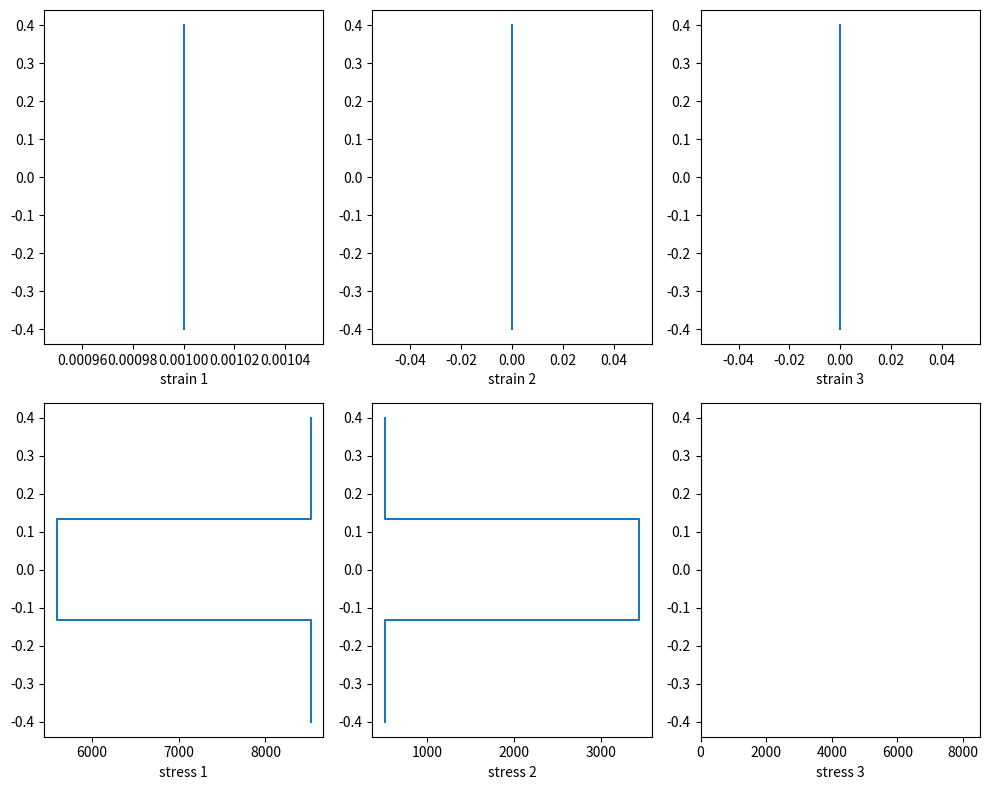

The matplotlib source for this figure:
# coding: utf-8

'''
Module to be used for composite material analysis
'''
from numpy import arange, pi, sin, cos, zeros, matrix
from numpy.linalg import solve
import matplotlib.pyplot as plt

from numpy import linspace, pi, sin, cos, matrix, array

import numpy as np
import matplotlib.pyplot as mp

from numpy import matrix
from matplotlib.pyplot import *

def failure_envelope():
    # failure envelopes

    # max stress criteria
    # 1 direction in first row
    # 2 direction in second row
    
    # failure strength in compression
    #Fc = matrix([[-1250.0, -600.0],         
    #            [-200.0,  -120.0]]) # Mpa
    #            
    ##failure strength in tension        
    #Ft =  matrix([[1500, 1000]
    #              [50,     30]]) # Mpa
    #              
    ##Failure strength in shear              
    #Fs = matrix( [100,    70] ) # Shear
    
    Fc1 = [-1250, -600] # Compression 1 direction
    Fc2 = [-200,  -120] # Compression 2 direction
    Ft1 = [1500, 1000]  # Tension 1 direction
    Ft2 = [50,     30]  # Tension 2 direction
    Fs =  [100,    70]   # Shear
    
    # F1 = Ft(1);
    # F2 = Ft(1);
    # F6 = Fs(1);
    
    for c in range(2):# mattype
        factor = 1.9
        # right
        plot( [Ft1[c], Ft1[c]] , [Fc2[c], Ft2[c]])
        
        # left
        plot( [Fc1[c], Fc1[c]] , [Fc2[c], Ft2[c]])
        # top
        plot( [Fc1[c], Ft1[c]] , [Ft2[c], Ft2[c]])
        # bottom
        plot( [Fc1[c], Ft1[c]]  , [Fc2[c], Fc2[c]])
        # center horizontal
        plot( [Fc1[c], Ft1[c]]  , [0, 0])
        # center vertical
        plot( [0, 0]            , [Fc2[c], Ft2[c]])
        
        #xlim([min(Fc1) max(Ft1)]*factor)
        #ylim([min(Fc2) max(Ft2)]*factor)
        xlabel('$\sigma_1,MPa$')
        ylabel('$\sigma_2,MPa$')
        title('failure envelope with Max-Stress Criteria')    

def vary_ply_direction_plot():
    '''
    composites calculations
    '''

    
    th = arange(0, 180.1, 0.1) * (pi/180)
    deg = th*180/pi
    
    Exbar = zeros(len(th))
    Eybar = zeros(len(th))
    Gxybar = zeros(len(th))
    
    for i,theta in enumerate(th):
        
        # lamina thickness
        h = 1
        ## Initial lamina Properties
        #E1    = 147.0  # GPa
        #E2    = 10.3 # GPa
        #12   = 7.0    # GPa 
        #u12 =  0.27
        #u21 =  E2*Nu12/E1
        
        E1    = 5730000
        E2    = 5730000
        G12   = 440000
        Nu12 =  0.07
        Nu21 =  E2*Nu12/E1        
        
        ## Calculate stiffness
        Q = matrix(zeros((3,3)))
        Q[0,0] = E1 / (1-Nu12*Nu21)
        Q[1,1] = E2 / (1-Nu12*Nu21)
        Q[2,2] = G12
        Q[0,1] = E2*Nu12 / (1-Nu12*Nu21)
        Q[1,0] = E2*Nu12 / (1-Nu12*Nu21)     
        n = sin(theta)
        m = cos(theta)
        R = matrix([[m**2, n**2, m*n],  [n**2, m**2, -m*n],  [-2*m*n, 2*m*n, (m**2-n**2)]])
        T = matrix([[m**2, n**2, 2*m*n],[n**2, m**2, -2*m*n],[-m*n,   m*n,   (m**2-n**2)]])
        Qbar = solve(T,Q)*R
        
        Aij = Qbar*h
        # laminate Stiffness
        #     | Exbar    Eybar    Gxybar   |
        # A = | vxybar   vyxbar   etasxbar |
        #     | etaxsbar etaysbar etasybar | 
    
        # laminate Comnpliance
        aij = Aij.I
        # material properties for whole laminate (Daniel, pg183)
        Exbar[i]  = 1 / (h*aij[0,0])
        Eybar[i] = 1 / (h*aij[1,1])
        Gxybar[i] = 1 / (h*aij[2,2])
    
    
    fig1 = plt.figure(1, figsize=(12,8), frameon=False)
    plt.plot(deg, Exbar, label = r"Modulus: $E_x$")
    plt.plot(deg, Eybar, label = r"Modulus: $E_y$")
    plt.plot(deg, Gxybar, label = r"Modulus: $G_{xy}$")
    plt.title("Constitutive Properties in various angles")
    plt.xlabel("deg")
    plt.ylabel("modulus, GPa")
    plt.legend(loc='best')
    plt.show()


def qbar_transformtion():

    # -*- coding: utf-8 -*-
    """
    Created on Fri Oct 16 08:45:22 2015
    
    @author: ngordon
    
    """
    

    
    theta = np.linspace(-90,90,100) * pi/180
    
    s_xy = matrix([[100], 
                    [10], 
                    [5]])
    
    s_12 = matrix(np.zeros((3,100)))
    
    for i,th in enumerate(theta):
        n = sin(th)
        m = cos(th)
        T = matrix([[m**2,  n**2,   2*m*n],
                    [n**2,  m**2,  -2*m*n], 
                    [-m*n,  m*n, (m**2-n**2)]])
        s_12[:,i] = T*s_xy
    
    fig = mp.figure(1,figsize=(8,8))
    mp.plot(theta, array(s_12[0,:])[0], label = '$\sigma_{11},MPa$' )
    mp.plot(theta, array(s_12[1,:])[0], label = '$\sigma_{22},MPa$' )
    mp.plot(theta, array(s_12[2,:])[0], label = '$\sigma_{12},MPa$' )
    mp.legend(loc='lower left')
    mp.xlabel("$/theta, rad$") ; mp.ylabel("Stress, MPa")
    mp.show()
    
    Ex = 150e9
    Ey = 150e9
    vxy = 0.248
    Gxy = 4.4e9
    vy = 0.458
    Gyx = Ey / (2*(1+vy))
    vyx = Ey*vxy/Ex
    
    Q = matrix(np.zeros((3,3)))
    Qbar = np.zeros((3,3,len(theta)))
    
    Q[0,0] = Ex / (1-vxy*vyx)
    Q[1,1] = Ey / (1-vxy*vyx)
    Q[2,2] = Gyx
    Q[0,1] = Ey*vxy / (1-vxy*vyx)
    Q[1,0] = Q[0,1]
    
    for i in range(len(theta)):
        n = sin(theta[i])
        m = cos(theta[i])
        R = matrix([ [m**2, n**2, m*n]   , [n**2, m**2, -m*n]   , [-2*m*n, 2*m*n, (m**2-n**2)] ])
        T = matrix([ [m**2, n**2, 2*m*n] , [n**2, m**2, -2*m*n] , [-m*n,   m*n,   (m**2-n**2)] ])
        Qbar[:,:,i] = np.linalg.solve(T, Q)*R
    
    Qbar11 = Qbar[0,0,:]
    Qbar22 = Qbar[1,1,:]
    Qbar66 = Qbar[2,2,:]
    Qbar12 = Qbar[0,1,:]
    Qbar16 = Qbar[0,2,:]
    Qbar26 = Qbar[1,2,:]
    
    # plot theta as a function of time
    fig = mp.figure(2,figsize=(8,8))
    ax1 = fig.add_subplot(211)
    ax1.plot(theta,Qbar11, label = "Qbar11")
    ax1.plot(theta,Qbar22, label = "Qbar22")
    ax1.plot(theta,Qbar66, label = "Qbar66")
    mp.legend(loc='lower left')
    ax1.set_xlabel('theta')
    ax1.set_ylabel('Q')
    fig.show()
    
    
    # plot theta as a function of time
    fig = mp.figure(3,figsize=(8,8))
    ax2 = fig.add_subplot(212)
    ax2.plot(theta,Qbar12, label = "Qbar12")
    ax2.plot(theta,Qbar16, label = "Qbar16")
    ax2.plot(theta,Qbar26, label = "Qbar26")
    mp.legend(loc='lower left')
    ax2.set_xlabel('theta')
    ax2.set_ylabel('Q')
    fig.show()


def laminate_gen(lamthk=1.5, symang = [45,0,90], plyratio=2.0, matrixlayers=False, nonsym=False ):
    '''
    ## function created to quickly create laminates based on given parameters
    lamthk=1.5    # total #thickness of laminate
    symang = [45,0,90, 30]  #symmertic ply angle
    plyratio=2.0  # lamina/matrix
    matrixlayers=False  # add matrix layers between lamina plys
    nonsym=False    # symmetric

    #ply ratio can be used to vary the ratio of thickness between a matrix ply
         and lamina ply. if the same thickness is desired, plyratio = 1, 
         if lamina is 2x as thick as matrix plyratio = 2
    '''
    
    import numpy as np
    if matrixlayers:
        nl = (len(symang)*2+1)*2
        nm = nl-len(symang)*2
        nf = len(symang)*2
        tm = lamthk / (plyratio*nf + nm)
        tf = tm*plyratio
        ang = np.zeros(nl/2)
        mat = 2*np.ones(nl/2)  #  orthotropic fiber and matrix = 1, isotropic matrix=2, 
        mat[1:-1:2] = 1   #  [2 if x%2 else 1 for x in range(nl//2) ]
        ang[1:-1:2] = symang[:]
        thk = tm*np.ones(1,nl/2)
        thk[2:2:-1] = tf
        lamang = list(symang) + list(symang[::-1])
        ang = list(ang) + list(ang[::-1])
        mat = list(mat) + list(mat[::-1])
        thk = list(thk) + list(thk[::-1])  
    else: # no matrix layers, ignore ratio
        if nonsym:
            nl = len(symang)
            mat =[1]*nl
            thk = list(lamthk/nl*np.ones(nl))
            lamang = symang[:]
            ang = symang[:]
        else:
            nl = len(symang)*2
            mat = list(3*np.ones(nl)) 
            thk = list(lamthk/nl*np.ones(nl))
            lamang = list(symang) + list(symang[::-1])
            ang = list(symang) + list(symang[::-1])

    return thk,ang,mat,lamang

def laminate_calcs():

    '''
    code to compute composite properties
    
    '''
    import numpy as np
    #                       suppress scientific notation
    #np.set_printoptions(suppress=False,precision=2)
    np.set_printoptions(precision=3, linewidth=200)
    
    from numpy import pi, linspace, zeros, matrix, sin, cos
    import matplotlib.pyplot as plt
    from scipy import linalg
    
    import  matplotlib 
    matplotlib.rcParams['figure.figsize'] = 10,8
    
    plt.close('all')
    
    # pg 125 Voyiadjis
    wid =   10  # plate width
    H =   0.8  # plate thickness
    area = wid*H
    ang = [0, 45, 90]# [0, 90, 90, 0]  # [0 90 90 0]# [90 0 90 0 0 90 0 90] # [30 -30 0 0 -30 30]  #
    thk =   zeros(len(ang)) + H/len(ang) #meters
    nlay = len(thk)
    z = linspace(-H/2,H/2,nlay+1)
    
    # Engineering contants for a single ply
    E1 = 8.49e6
    E2 = 8.49e6
    E3 = 8.49e6
    nu12 = 0.06
    nu13 = 0.06
    nu23 = 0.06
    G12 = 1.076e6
    G13 = 1.076e6
    G23 = 1.076e6
    dT = 0  # change in temp
    alpha1 = 0 # coefficient of thermal expansion in 1
    alpha2 = 0 # coefficient of thermal expansion in 1
    
    
    # # Reduced compliance matrix  
    # S11 = 1/E1
    # S22 = 1/E2
    # S66= 1/G12
    # S12 = -nu12/E1
    # S = [S11 S12 0
    #      S12 S22 0
    #      0   0   S66]
    # compliance matrix
    S6 = zeros((6,6))
    S6[0,0] = 1/E1
    S6[1,1] = 1/E2
    S6[2,2] = 1/E3
    S6[3,3] = 1/G23
    S6[4,4] = 1/G13
    S6[5,5] = 1/G12
    S6[0,1] = -nu12/E1
    S6[1,0] = S6[0,1]
    S6[0,2] = -nu13/E1
    S6[2,0] = S6[0,2]
    S6[1,2] = -nu23/E2
    S6[2,1] = S6[1,2]
    S6
    C6 = linalg.inv(S6)
    
    # # reduced stiffness matrix
    # Q11 = S22 / (S11*S22-S12**2)
    # Q12 = -S12 / (S11*S22 - S12**2)
    # Q22 = S11 / (S11*S22 - S12**2)
    # Q66 = 1/S66
    # # local coordinates
    # Q = [Q11 Q12 0Q12 Q22 00 0 Q66]
    # # inv(S) == Q
    
    Q = matrix(zeros((3,3)))
    Q[0,0] = C6[0,0] - C6[0,2]**2/C6[2,2]
    Q[0,1] = C6[0,1] - C6[0,2]*C6[1,2]/C6[2,2]
    Q[1,1] = C6[1,1] - C6[1,2]**2/C6[2,2]
    Q[2,2] = C6[5,5]  # actually Q66 in many texts
    Q[1,0] =  Q[0,1]
    
    
    A = matrix(zeros((3,3)))
    B = matrix(zeros((3,3)))
    D = matrix(zeros((3,3)))
    
    # strain with curvature and thermal
    
    # calcualte strain at each interface
    kap1 = 0  # curvature coefficient
    kap2 = 0   # curvature coefficient
    kap12 = 0 #curvature coefficient
    eps1app = 1e-3 # aplpied strain
    eps2app = 0 # applied strain in 2
    eps12app = 0
    strain6 = matrix([ [eps1app], [eps2app], [eps12app], [kap1], [kap2], [kap12] ])
    
    strain = matrix(zeros((3,len(z))))
    strainx0 = eps1app +kap1*z - alpha1*dT
    strainy0 = eps2app + kap2*z- alpha2*dT
    strainxy0 = 0
    strain[0,:] = strainx0
    strain[1,:] = strainy0
    strain[2,:] = strainxy0
    
    sigma = matrix(zeros((3,2*nlay)))
    zplot = zeros(2*nlay)
    
    for n,k in enumerate(range(0,2*nlay,2)):
        s = sin(ang[n]*pi/180)
        c = cos(ang[n]*pi/180)
        T = matrix( [[c**2, s**2, 2*c*s],  [s**2, c**2, -2*c*s,],  [-c*s,   c*s,   (c**2-s**2)]] )
        R = matrix( [[c**2, s**2, c*s],  [s**2, c**2, -c*s,],  [-2*c*s,   2*c*s,   (c**2-s**2)]] )
        Qbar = T.I*Q*R
        A = A + Qbar * (z[n+1]-z[n])
        # coupling  stiffness
        B = B + 0.5*Qbar * (z[n+1]**2-z[n]**2)
        # bending or flexural laminate stiffness relating moments to curvatures
        D = D + (1/3)*Qbar * (z[n+1]**3-z[n]**3)  
        # stress is calcuated at top and bottom of each ply
        sigma[:,k] = Qbar*strain[:,n]
        sigma[:,k+1] = Qbar*strain[:,n+1]
        zplot[k] = z[n]
        zplot[k+1] = z[n+1]
    
    
    f, axarr = plt.subplots(2, 3)#, sharey=True)
    plt.tight_layout()
    axarr[0,0].plot(strain[0,:].tolist()[0] , z)
    axarr[0,0].set_xlabel('strain 1')
    axarr[0,1].plot(strain[1,:].tolist()[0] , z)
    axarr[0,1].set_xlabel('strain 2')
    axarr[0,2].plot(strain[2,:].tolist()[0] , z)
    axarr[0,2].set_xlabel('strain 3')
    
    axarr[1,0].plot(sigma[0,:].tolist()[0] , zplot)
    axarr[1,0].set_xlabel('stress 1')
    xlim([np.min(sigma), np.max(sigma)])
    axarr[1,1].plot(sigma[1,:].tolist()[0] , zplot)
    axarr[1,1].set_xlabel('stress 2')
    xlim([np.min(sigma), np.max(sigma)])
    axarr[1,2].plot(sigma[2,:].tolist()[0] , zplot)
    axarr[1,2].set_xlabel('stress 3')
    xlim([np.min(sigma), np.max(sigma)])
    plt.tight_layout()
    
    
    # laminate stiffness matrix
    G = matrix(zeros((6,6)))
    G[0:3,0:3] = A
    G[0:3,3:6] = B
    G[3:6,0:3] = B
    G[3:6,3:6] = D
    
    print(G)
    # laminatee compliance
    g = G.I
    
    NM = G*strain6
    Nx = NM[0]
    
    Exbar  = 1 / (H*g[0,0])
    Eybar  = 1 / (H*g[1,1])
    Gxybar = 1 / (H*g[2,2])
    nuxybar = -g[0,1]/g[0,0]
    nuyxbar = -g[0,1]/g[1,1]
    
    print('Ex=%f'%Exbar)
    print('Ey=%f'%Eybar)
    print('Gxy=%f'%Gxybar)
    
    

#### Needs validation, Currently incorrect
def composite_plate():
    # -*- coding: utf-8 -*-
    
    import numpy as np
    import numpy.matlib  # needed to create a zeros matrix
    from matplotlib import cm
    import matplotlib.pyplot as plt
    np.set_printoptions(linewidth=300)
    from mpl_toolkits.mplot3d import axes3d  
    
    #from IPython import get_ipython
    #ipython = get_ipython()
    #ipython.magic('matplotlib')
    
    plt.rcParams['figure.figsize'] = (10, 8)
    plt.rcParams['font.size'] = 12
    plt.rcParams['legend.fontsize'] = 8
    #plt.rcParams['title.fontsize'] = 12
    
    """
    Code to anaylze composite plates using classical laminate plate theory
    
    clpt = classical lamianted plate theory
    
    First written by Neal Gordon, January, 2014
    This program was developed to determine the linear-elastic properties
     of laminate composites
    
    suffix bar refers to global coordinate system(CS), while unspecified refers to
     material CS. Laminate model with plane stress assumption. sigma_3 = tau_23 = tau_13 = 0
    ----References----
    Daniel, I. M., & Ishai, O. (2006). Engineering Mechanics of Composite Materials (2nd ed.). Oxford University Press.
    Hyer, M. W. (1998). Stress Analysis of Fiber-Reinforced Composite Materials.
    Reddy, J. N. (2004). Mechanics of Laminated Composite PLates and Shells: Theory and Analysis (2nd ed.).
    Herakovich, C. T. (n.d.). Mechanics of Fibrous Composites.
    """
    
    
    ########################  Laminate properties #############################
    
    # The custom function laminate_gen generates the properties of a laminate
    # ith the following parameters.
    
    epsxapp = 0 #10e-4 #10e-4
    Nxapp = 1
    
    # properties per ply
    #ang = [90, 0, 90, 0, 0, 90, 0, 90]  # degrees
    #ang = [90, 0, 90, 0, 0, 90, 0, 90]
    ang = [45, 0, 0, 45, 0 ,45, 45, 45, 45, 45, 0, 45, 0, 0, 45]
    lamang = ang
    
    
    thk = [2]*len(ang)  # mm
    mat = [0]*len(ang)  # material index, starting with 0
    
    W =  1.283      # laminate width
    L = 3.8           # laminate length
    nl = len(mat) # number of layers
    H = np.sum(thk)     # laminate thickness
    area = W*H       # total cross-sectioal area of laminate
    
    ###################  Mechanical and thermal loading #######################
    
    Ti = 0   # initial temperature (C)
    Tf = 0 # final temperature (C)
    dT = Tf-Ti 
    # Applied loads
    # NMbarapp = Nx*1000/W , Nx is the composite load (kN) 
    # applied load  of laminate. This is used to simulate a load controlled tensile test
    #           Nx   Ny Nxy  Mx My Mxy
    NMbarapp = np.matrix([Nxapp, 0,  0,   0,  0,  0   ]).T*1000/W # load or moments per unit length (kN/m)
    # Applied strains
    # kapx = 1/m , units are in mm so 2.22*m**-1 = 2.22e-3 *m**-1
    # 5e-4 = 0.05# strain
    #                epsx  epsy  epsxy  kapx  kapy kapxy
    # epsxapp = 1e-5
    epsilonbarapp = np.matrix([epsxapp,   0,     0,     0,  0,     0,   ]).T   #'  # used to simulate strain controlled tensile test
    
    ########################  Material properties #############################
    
    # Material Properties from Hyer pg58
    # # material 1 in column 1, material 2 in colum 2 etc, 
    # # graphite-polymer lamina
    # multiple lamina properties can be given by adding columns
    # # material 1 in column 1, material 2 in colum 2 etc
    E1  = [8.49e6 , 400e3]
    E2  = [8.49e6, 400e3]
    E3  = [8.49e6, 400e3]
    G12  = [1.076e6 , 170e3]
    G13  = [1.076e6  , 170e3]
    G23  = [1.076e6  , 170e3]
    nu12 = [1.076e6  ,  0.17]
    nu13 = [0.06, 0.17]
    nu23 = [0.06, 0.17]
    alpha1 =  [0, -0.3e-6]  # coefficient of thermal expansion in 1
    alpha2 =  [0, -0.3e-6]  # coefficient of thermal expansion in 1
    alpha12 = [0, 0] # coefficient of thermal expansion in 12
    
    alpha = [np.matrix([alpha1[k], alpha2[k], alpha12[k]]).T for k in range(len(alpha1))]
    
    ########################  Material properties #############################
    
    # lamina bound coordinates
    z = [0.0]*(nl+1) # lamina coordinates
    zmid = [0.0]*(nl) 
    z[0] = -H/2
    
    for k in range(nl):
        z[k+1] = z[k] + thk[k]
        zmid[k] = z[k] + thk[k]/2
    
     # calculate Compliance and reduced stiffness matrix
    matname = [int(k) for k in set(mat)]                       
    # create a 3 dimension matrix access values with Q[3rd Dim, row, column] , Q[0,2,2]
    Q = [np.matrix(np.zeros((3,3))) for k in set(mat)]
    
    for k in range(len(matname)):
        # compliance matrix
        S6 = np.matrix(np.zeros((6,6)))
        
        S6[0,0] = 1/E1[k]
        S6[1,1] = 1/E2[k]
        S6[2,2] = 1/E3[k]
        S6[3,3] = 1/G23[k]
        S6[4,4] = 1/G13[k]
        S6[5,5] = 1/G12[k]
        S6[0,1] = -nu12[k]/E1[k]
        S6[1,0] = S6[0,1]
        S6[0,2] = -nu13[k]/E1[k]
        S6[2,0] = S6[0,2]
        S6[1,2] = -nu23[k]/E2[k]
        S6[2,1] = S6[1,2]
        # reduced stiffness matrix    
        Q[k][0,0] =  S6[1,1] / ( S6[0,0]*S6[1,1]-S6[0,1]**2)
        Q[k][0,1] = -S6[0,1] / ( S6[0,0]*S6[1,1]-S6[0,1]**2) 
        Q[k][1,1] =  S6[0,0] / ( S6[0,0]*S6[1,1]-S6[0,1]**2) 
        Q[k][2,2] = 1/S6[5,5]  # actually Q66 in many texts
        Q[k][1,0] = Q[k][0,1]    
        # calcluating Q from the Compliance matrix may cause cancellation errors
    
    # mechanical property calc
    A = np.matlib.zeros((3,3)) #extensional stiffness, in-plane laminate moduli
    B = np.matlib.zeros((3,3))  # coupling stiffness
    D = np.matlib.zeros((3,3))  # flexural or bending stiffness
    Nhatth = np.matlib.zeros((3,1))  # unit thermal force in global CS
    Mhatth = np.matlib.zeros((3,1)) # unit thermal moment in global CS
    NMhatth = np.matlib.zeros((6,1))
    alphabar = [np.matlib.zeros((3,1)) for k in range(nl)]
    # transformation reminders - see Herakovich for details
    # sig1 = T*sigx
    # sigx = inv(T)*sig1
    # eps1 = R*epsx
    # epsx = inv(R)*epsx
    # sigx = inv(T)*Q*R*epsx
    # Qbar = inv(T)*Q*R
    # Sbar = inv(R)*inv(Q)*R
    # determine mechanical properties
    
    for k in range(nl): # loop through each ply to calculate the properties
        n = np.sin(np.deg2rad(ang[k]))  
        m = np.cos(np.deg2rad(ang[k]))
        T = np.matrix([[m**2, n**2, 2*m*n], [n**2, m**2, -2*m*n], [-m*n,   m*n,   (m**2-n**2)]])
        R = np.matrix([[m**2, n**2, m*n  ], [n**2, m**2, -m*n],   [-2*m*n, 2*m*n, (m**2-n**2)]])
        Qbar = T.I*Q[mat[k]]*R # Convert to global CS
        A += Qbar * (z[k+1]-z[k])   # coupling  stiffness
        B += 0.5*Qbar * (z[k+1]**2-z[k]**2)   # bending or flexural laminate stiffness relating moments to curvatures
        D += (1/3)*Qbar * (z[k+1]**3-z[k]**3)  
        alphabar[k] = R.I*alpha[mat[k]]  # Convert to global CS    
        Nhatth += Qbar*alphabar[k]*(z[k+1] - z[k]) # Hyer method for calculating thermal unit loads[]
        Mhatth += 0.5*Qbar*alphabar[k]*(z[k+1]**2-z[k]**2) 
    
    NMhatth[:3] = Nhatth
    NMhatth[3:] = Mhatth
    
    NMbarth = NMhatth*dT # resultant thermal loads
    # laminate stiffness matrix
    ABD = np.matlib.zeros((6,6))
    ABD[0:3, 3:6] = B
    ABD[3:6, 0:3] = B
    ABD[0:3, 0:3] = A
    ABD[3:6, 3:6] = D
    
    
    # laminatee compliance
    # abd = [a bc d]
    abcd = ABD.I
    a = abcd[0:3,0:3]
    b = abcd[0:3,3:7]
    c = abcd[3:7,0:3]
    d = abcd[3:7,3:7]
    # Average composite properties, pg 183 daniel ishai, pg 325 hyer
    # coefficients of thermal epansion for entire composite
    alpha_composite = a*Nhatth # laminate CTE
    # effective laminate moduli
    Exbar  = 1 / (H*a[0,0])
    Eybar  = 1 / (H*a[1,1])
    # effective shear modulus
    Gxybar = 1 / (H*a[2,2])
    # effective poisson ratio
    nuxybar = -a[0,1]/a[0,0]
    nuyxbar = -a[0,1]/a[1,1]
    # effective laminate shear coupling coefficients
    etasxbar = a[0,2]/a[2,2]
    etasybar = a[1,2]/a[2,2]
    etaxsbar = a[2,0]/a[0,0]
    etaysbar = a[2,1]/a[1,1]
    # Laminate compliance matrix
    
    LamComp = np.matrix([[1/Exbar,          -nuyxbar/Eybar,  etasxbar/Gxybar],
                          [-nuxybar/Exbar,   1/Eybar,        etasybar/Gxybar],
                          [ etaxsbar/Exbar,  etaysbar/Eybar, 1/Gxybar]])
    LamMod = LamComp.I # Laminate moduli
    # combines applied loads and applied strains
    NMbarapptotal = NMbarapp + ABD*epsilonbarapp
    # Composite respone from applied mechanical loads and strains. Average
    # properties only. Used to compare results from tensile test.
    epsilon_composite = abcd*NMbarapptotal
    sigma_composite = ABD*epsilon_composite/H
    ## determine thermal load and applied loads or strains Hyer pg 435,452
    Nx = NMbarapptotal[0]*W/1000 # units kiloNewtons, total load as would be applied in a tensile test
    Ny = NMbarapptotal[1]*L/1000 # units kN
    epsilonbarth = abcd*NMbarth
    epsilonbarapptotal = epsilonbarapp + abcd*NMbarapp # includes applied loads and strains
    # Note, epsilonbarapptotal == abcd*NMbarapptotal
    
    '''
	Plots are incorrect, need to check
    ######################  prepare data for plotting##########################
    
    
    zmid = [0.0]*8
                   
                
                   
    # create a 3 dimension matrix access values with Q[3rd Dim, row, column] , Q[0,2,2]
    
    epsilonbar 		    = np.matlib.zeros((3,len(z)))
    sigmabar            = np.matlib.zeros((3,len(z)))
    epsilon             = np.matlib.zeros((3,len(z)))
    sigma               = np.matlib.zeros((3,len(z)))
    epsilonbar_app      = np.matlib.zeros((3,len(z)))
    sigmabar_app        = np.matlib.zeros((3,len(z)))
    epsilon_app         = np.matlib.zeros((3,len(z)))
    sigma_app           = np.matlib.zeros((3,len(z)))
    epsilonbar_th       = np.matlib.zeros((3,len(z)))
    sigmabar_th         = np.matlib.zeros((3,len(z)))
    epsilon_th          = np.matlib.zeros((3,len(z)))
    sigma_th            = np.matlib.zeros((3,len(z)))
    
    epsilon_app_plot    = np.matlib.zeros((3,2*nl))
    epsilonbar_app_plot = np.matlib.zeros((3,2*nl))
    sigma_app_plot      = np.matlib.zeros((3,2*nl))
    sigmabar_app_plot   = np.matlib.zeros((3,2*nl))
    epsilon_th_plot     = np.matlib.zeros((3,2*nl))
    epsilonbar_th_plot  = np.matlib.zeros((3,2*nl))
    sigma_th_plot       = np.matlib.zeros((3,2*nl))
    sigmabar_th_plot    = np.matlib.zeros((3,2*nl))
    epsilonplot         = np.matlib.zeros((3,2*nl))
    epsilonbarplot      = np.matlib.zeros((3,2*nl))
    sigmaplot           = np.matlib.zeros((3,2*nl))
    sigmabarplot        = np.matlib.zeros((3,2*nl))
    zplot               = np.zeros((2*nl))
    
    for k in range(nl):
        n = np.sin(np.deg2rad(ang[k]))  
        m = np.cos(np.deg2rad(ang[k]))
        T = np.matrix([[m**2, n**2, 2*m*n], [n**2, m**2, -2*m*n], [-m*n,   m*n,   (m**2-n**2)]])
        R = np.matrix([[m**2, n**2, m*n  ], [n**2, m**2, -m*n],   [-2*m*n, 2*m*n, (m**2-n**2)]])
        
        zplot[2*k:2*(k+1)] = z[k:(k+2)]
        
        Qbar = T.I*Q[mat[k]]*R # Convert to global CS 
    
         # Global stresses and strains, applied load only
        epsbar1 = epsilonbarapptotal[0:3] + z[k]*epsilonbarapptotal[3:7]
        epsbar2 = epsilonbarapptotal[0:3] + z[k+1]*epsilonbarapptotal[3:7]
        sigbar1 = Qbar*epsbar1
        sigbar2 = Qbar*epsbar2
        epsilonbar_app[:,k:k+2] =  np.column_stack((epsbar1,epsbar2))
        sigmabar_app[:,k:k+2] =  np.column_stack((sigbar1,sigbar2))
    
        # Local stresses and strains, appplied load only
        eps1 = R*epsbar1
        eps2 = R*epsbar2
        sig1 = Q[mat[k]]*eps1
        sig2 = Q[mat[k]]*eps2
        epsilon_app[:,k:k+2] = np.column_stack((eps1,eps2))
        sigma_app[:,k:k+2] = np.column_stack((sig1,sig2))
       
        epsilon_app_plot[:, 2*k:2*(k+1)]    = np.column_stack((eps1,eps2))
        epsilonbar_app_plot[:, 2*k:2*(k+1)] = np.column_stack((epsbar1,epsbar2))
        sigma_app_plot[:, 2*k:2*(k+1)]      = np.column_stack((sig1,sig2))
        sigmabar_app_plot[:, 2*k:2*(k+1)]   = np.column_stack((sigbar1,sigbar2))
        
        # Global stress and strains, thermal loading only
        epsbar1 = (alpha_composite - alphabar[k])*dT
        sigbar1 = Qbar*epsbar1
        epsilonbar_th[:,k:k+2] = np.column_stack((epsbar1,epsbar1))
        sigmabar_th[:,k:k+2] = np.column_stack((sigbar1,sigbar1))
        
        # Local stress and strains, thermal loading only
        eps1 = R*epsbar1
        sig1 = Q[mat[k]]*eps1
        epsilon_th[:,k:k+2] = np.column_stack((eps1,eps1))
        sigma_th[:,k:k+2] = np.column_stack((sig1,sig1))
        
        # Create array for plotting purposes only
        epsilon_th_plot[:, 2*k:2*(k+1)] = np.column_stack((eps1,eps1))
        epsilonbar_th_plot[:, 2*k:2*(k+1)] = np.column_stack((epsbar1,epsbar1))
        sigma_th_plot[:, 2*k:2*(k+1)] = np.column_stack((sig1,sig1))
        sigmabar_th_plot[:, 2*k:2*(k+1)] = np.column_stack((sigbar1,sigbar1))  
        
        # global stresses and strains, bar ,xy coord including both applied
        # loads and thermal loads. NET, or relaized stress-strain
        epsbar1 = epsilonbarapptotal[0:3] + z[k]*epsilonbarapptotal[3:7] + (alpha_composite - alphabar[k])*dT
        epsbar2 = epsilonbarapptotal[0:3] + z[k+1]*epsilonbarapptotal[3:7] + (alpha_composite - alphabar[k])*dT
        sigbar1 = Qbar*epsbar1
        sigbar2 = Qbar*epsbar2
        epsilonbar[:,k:k+2] = np.column_stack((epsbar1,epsbar2))
        sigmabar[:,k:k+2] = np.column_stack((sigbar1,sigbar2))
        
        # local stresses and strains , 12 coord, includes both applied loads
        # and thermal load. NET , or realized stress and strain
        eps1 = R*epsbar1
        eps2 = R*epsbar2
        sig1 = Q[mat[k]]*eps1
        sig2 = Q[mat[k]]*eps2
        epsilon[:,k:k+2] = np.column_stack((eps1,eps2))
        sigma[:,k:k+2] = np.column_stack((sig1,sig2))
        
        # Create array for plotting purposes only
        epsilonplot[:, 2*k:2*(k+1)] = np.column_stack((eps1,eps2))
        epsilonbarplot[:, 2*k:2*(k+1)] = np.column_stack((epsbar1,epsbar2))
        sigmaplot[:, 2*k:2*(k+1)] = np.column_stack((sig1,sig2))
        sigmabarplot[:, 2*k:2*(k+1)] = np.column_stack((sigbar1,sigbar2))  
       
    ############################ Plotting #####################################   
    legendlab = ['composite','total','thermal','applied']
    
    # global stresses and strains
    ## initialize the figure
    fig = plt.figure()
    fig.canvas.set_window_title('global-stresses-strains') 
    mylw = 1.5 #linewidth
    stresslabel = ['$\sigma_x,\ MPa$','$\sigma_y,\ MPa$','$\\tau_{xy},\ MPa$']
    strainlabel = ['$\epsilon_x$','$\epsilon_y$','$\gamma_{xy}$']
    for k in range(3):
        ## the top axes
        ax1 = fig.add_subplot(2,3,k+1)
        ax1.set_ylabel('thickness,z')
        ax1.set_xlabel(strainlabel[k])
        ax1.set_title(' Ply Strain at $\epsilon=%f$' % (epsxapp*100))
        ax1.ticklabel_format(axis='x', style='sci', scilimits=(1,4))  # scilimits=(-2,2))
        
        line1 = ax1.plot(np.array(epsilonbarplot[k,:])[0],     zplot, color='blue', lw=mylw)
        line2 = ax1.plot(np.array(epsilonbar_th_plot[k,:])[0], zplot, color='red', lw=mylw)
        line3 = ax1.plot(np.array(epsilonbar_app_plot[k,:])[0], zplot, color='green', lw=mylw)   
        line4 = ax1.plot([np.array(epsilon_composite[k])[0], np.array(epsilon_composite[k])[0]],\
                            [np.min(z) , np.max(z)], color='black', lw=mylw)                       
    
    for k in range(3):
        ## the top axes
        ax1 = fig.add_subplot(2,3,k+4)
        ax1.set_ylabel('thickness,z')
        ax1.set_xlabel(stresslabel[k])
        ax1.set_title(' Ply Stress at $\sigma=%f$' % (epsxapp*100))
        ax1.ticklabel_format(axis='x', style='sci', scilimits=(-3,3)) # scilimits=(-2,2))
        
        line1 = ax1.plot(np.array(sigmabarplot[k,:])[0],     zplot, color='blue', lw=mylw)
        line2 = ax1.plot(np.array(sigmabar_th_plot[k,:])[0], zplot, color='red', lw=mylw)
        line3 = ax1.plot(np.array(sigmabar_app_plot[k,:])[0], zplot, color='green', lw=mylw)   
        line4 = ax1.plot([np.array(sigma_composite[k])[0], np.array(sigma_composite[k])[0]],\
                            [np.min(z) , np.max(z)], color='black', lw=mylw) 
          
    #plt.savefig('global-stresses-strains.png')
    # local stresses and strains
    ## initialize the figure
    fig = plt.figure()
    fig.canvas.set_window_title('local-stresses-strains') 
    mylw = 1.5 #linewidth
    stresslabel = ['$\sigma_1,\ MPa$','$\sigma_2,\ MPa$','$\\tau_{12},\ MPa$']
    strainlabel = ['$\epsilon_1$','$\epsilon_2$','$\gamma_{12}$']
    for k in range(3):
        ## the top axes
        ax1 = fig.add_subplot(2,3,k+1)
        ax1.set_ylabel('thickness,z')
        ax1.set_xlabel(strainlabel[k])
        ax1.set_title(' Ply Strain at $\epsilon=%f$' % (epsxapp*100))
        ax1.ticklabel_format(axis='x', style='sci', scilimits=(1,4))  # scilimits=(-2,2))
        
        line1 = ax1.plot(np.array(epsilonplot[k,:])[0],     zplot, color='blue', lw=mylw)
        line2 = ax1.plot(np.array(epsilon_th_plot[k,:])[0], zplot, color='red', lw=mylw)
        line3 = ax1.plot(np.array(epsilon_app_plot[k,:])[0], zplot, color='green', lw=mylw)   
        line4 = ax1.plot([np.array(epsilon_composite[k])[0], np.array(epsilon_composite[k])[0]],\
                            [np.min(z) , np.max(z)], color='black', lw=mylw)                       
    
    for k in range(3):
        ## the top axes
        ax1 = fig.add_subplot(2,3,k+4)
        ax1.set_ylabel('thickness,z')
        ax1.set_xlabel(stresslabel[k])
        ax1.set_title(' Ply Stress at $\sigma=%f$' % (epsxapp*100))
        ax1.ticklabel_format(axis='x', style='sci', scilimits=(-3,3)) # scilimits=(-2,2))
        
        line1 = ax1.plot(np.array(sigmaplot[k,:])[0],     zplot, color='blue', lw=mylw)
        line2 = ax1.plot(np.array(sigma_th_plot[k,:])[0], zplot, color='red', lw=mylw)
        line3 = ax1.plot(np.array(sigma_app_plot[k,:])[0], zplot, color='green', lw=mylw)   
        line4 = ax1.plot([np.array(sigma_composite[k])[0], np.array(sigma_composite[k])[0]],\
                            [np.min(z) , np.max(z)], color='black', lw=mylw) 
               
    #plt.savefig('local-stresses-strains.png')
               
    ### warpage
    res = 250
    Xplt,Yplt = np.meshgrid(np.linspace(-W/2,W/2,res), np.linspace(-L/2,L/2,res))
    epsx = epsilon_composite[0,0]
    epsy = epsilon_composite[1,0]
    epsxy = epsilon_composite[2,0]
    kapx = epsilon_composite[3,0]
    kapy = epsilon_composite[4,0]
    kapxy = epsilon_composite[5,0]
    ### dispalcement
    w = -0.5*(kapx*Xplt**2 + kapy*Yplt**2 + kapxy*Xplt*Yplt)
    u = epsx*Xplt  # pg 451 hyer
    fig = plt.figure('plate-warpage')
    ax = fig.gca(projection='3d')
    ax.plot_surface(Xplt, Yplt, w+zmid[0], cmap=cm.jet, alpha=0.3)
    ###ax.auto_scale_xyz([-(W/2)*1.1, (W/2)*1.1], [(L/2)*1.1, (L/2)*1.1], [-1e10, 1e10])
    ax.set_xlabel('plate width,y-direction,mm')
    ax.set_ylabel('plate length,x-direction, mm')
    ax.set_zlabel('warpage,mm')
    plt.show()
    #plt.savefig('plate-warpage')
    
    ########################### DATA display ##################################
    
    print('---------------Stress analysis of fibers----------')
    	## OUTPUT
    
    print(Exbar)
    print(Eybar)
    print(Gxybar)
    print(A)
    print(alpha_composite)
    print(nuxybar)
    '''

   
   
    
    
if __name__=='__main__':
    laminate_calcs()